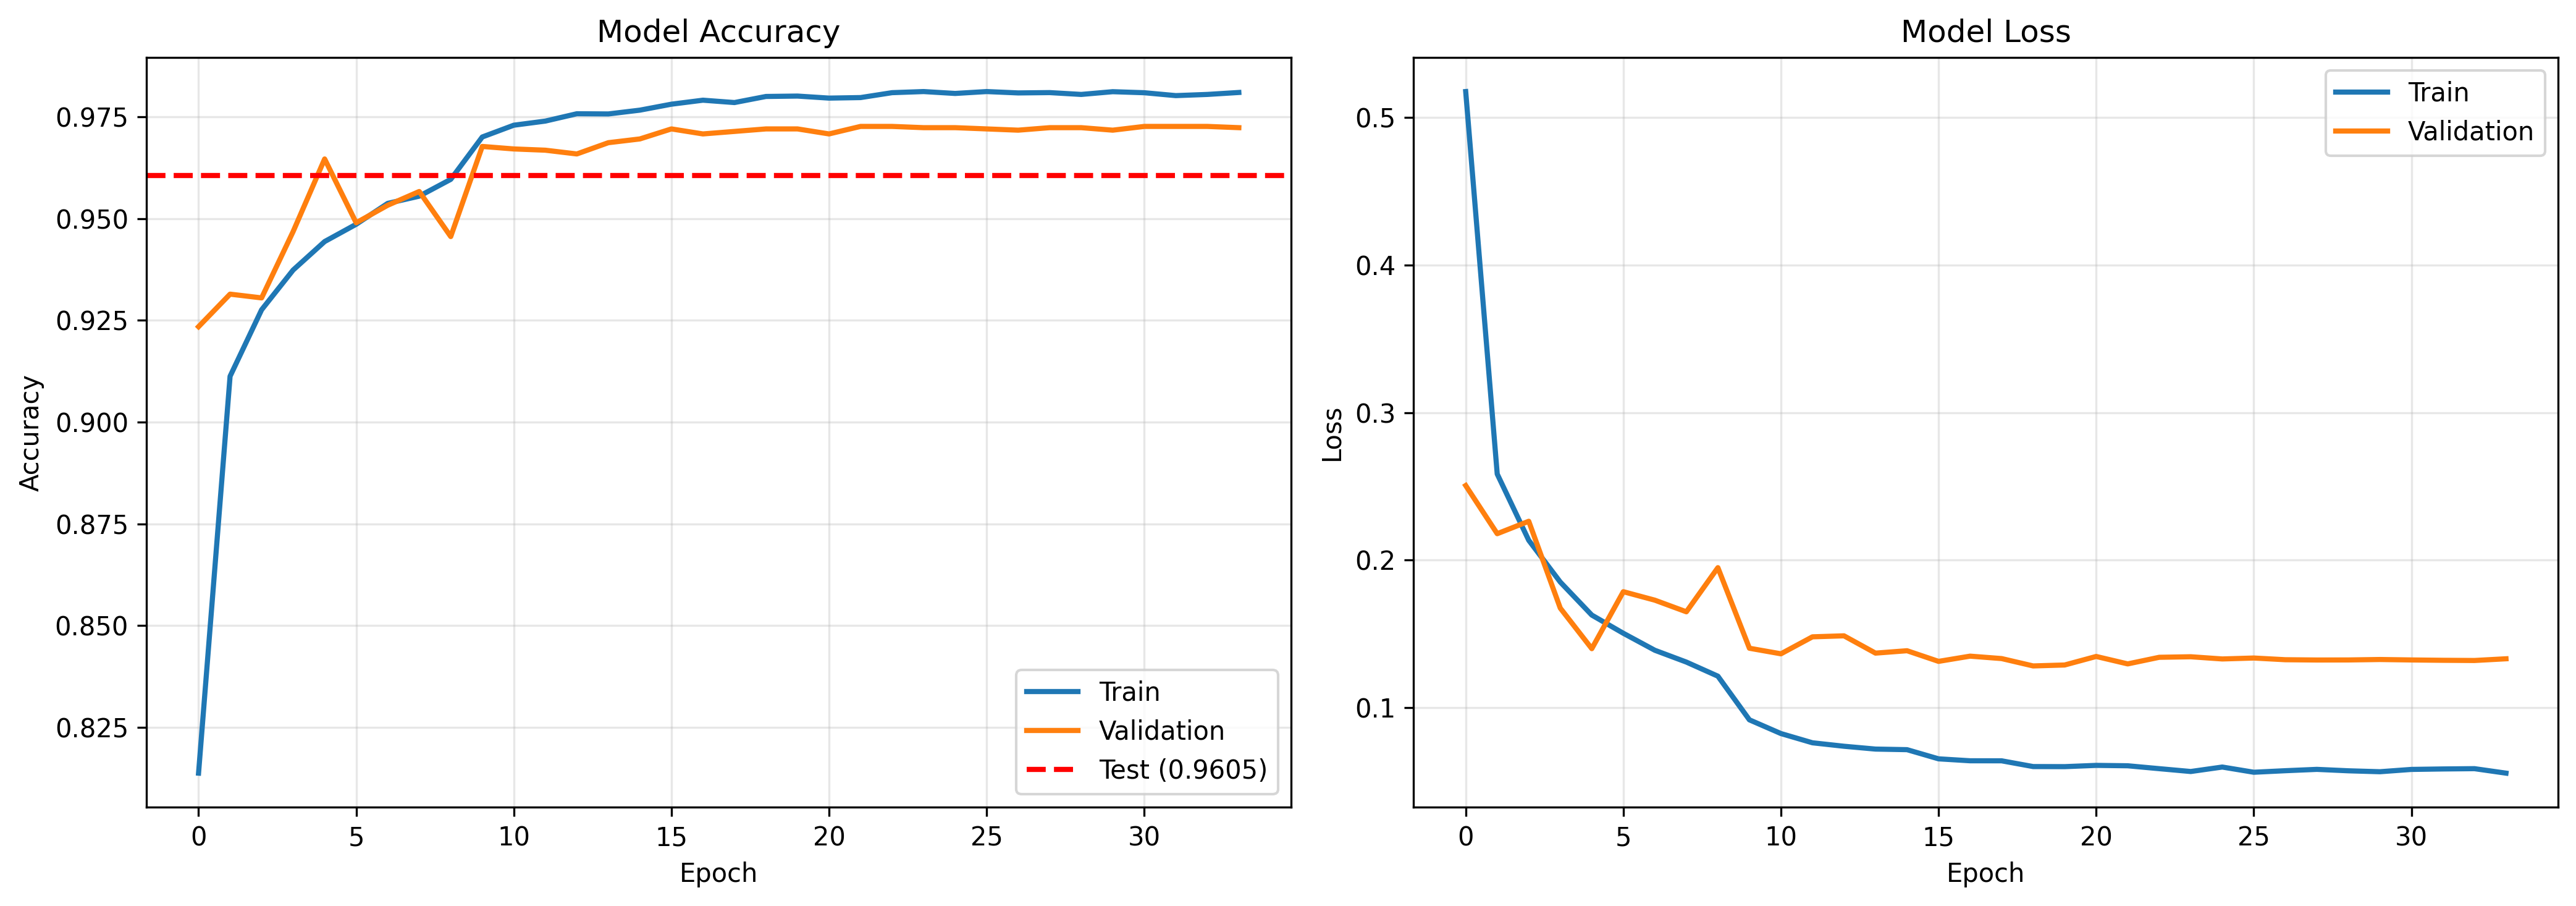

The table this chart was drawn from, first rows:
epoch, accuracy, loss, lr, val_accuracy, val_loss
0, 0.8137, 0.5175, 0.001, 0.9234, 0.2505
1, 0.9112, 0.2584, 0.001, 0.9314, 0.2179
2, 0.9276, 0.2134, 0.001, 0.9305, 0.2263
3, 0.9373, 0.1852, 0.001, 0.9468, 0.1675
4, 0.9443, 0.1628, 0.001, 0.9646, 0.14
5, 0.9486, 0.1504, 0.001, 0.949, 0.1786
6, 0.9537, 0.1389, 0.001, 0.9533, 0.1729
7, 0.9555, 0.1309, 0.001, 0.9566, 0.165
8, 0.9596, 0.1214, 0.001, 0.9456, 0.1949
9, 0.97, 0.09179, 0.0002, 0.9677, 0.1403
10, 0.9729, 0.08249, 0.0002, 0.9671, 0.1365
11, 0.9739, 0.07623, 0.0002, 0.9668, 0.148
12, 0.9757, 0.07388, 0.0002, 0.9659, 0.1487
13, 0.9757, 0.07197, 0.0002, 0.9686, 0.137
14, 0.9766, 0.07157, 0.0002, 0.9696, 0.1386
15, 0.9781, 0.06536, 4.0000003e-05, 0.972, 0.1314
16, 0.9791, 0.06404, 4.0000003e-05, 0.9708, 0.1349
17, 0.9785, 0.06402, 4.0000003e-05, 0.9714, 0.1333
18, 0.98, 0.06012, 4.0000003e-05, 0.972, 0.1283
19, 0.9801, 0.06007, 4.0000003e-05, 0.972, 0.1289
20, 0.9796, 0.06092, 4.0000003e-05, 0.9708, 0.1347
21, 0.9797, 0.06066, 4.0000003e-05, 0.9726, 0.1297
22, 0.9809, 0.05869, 4.0000003e-05, 0.9726, 0.1342
23, 0.9812, 0.05677, 8.000001e-06, 0.9723, 0.1345
24, 0.9807, 0.0598, 8.000001e-06, 0.9723, 0.133
25, 0.9812, 0.05628, 8.000001e-06, 0.972, 0.1337
26, 0.9809, 0.05731, 8.000001e-06, 0.9717, 0.1325
27, 0.9809, 0.05822, 1.6000001e-06, 0.9723, 0.1323
28, 0.9805, 0.05725, 1.6000001e-06, 0.9723, 0.1324
29, 0.9812, 0.05662, 1.6000001e-06, 0.9717, 0.1327
30, 0.9809, 0.05818, 1.6000001e-06, 0.9726, 0.1324
31, 0.9802, 0.0585, 3.2000003e-07, 0.9726, 0.1321
32, 0.9805, 0.0587, 3.2000003e-07, 0.9726, 0.132
33, 0.981, 0.05566, 3.2000003e-07, 0.9723, 0.1332
